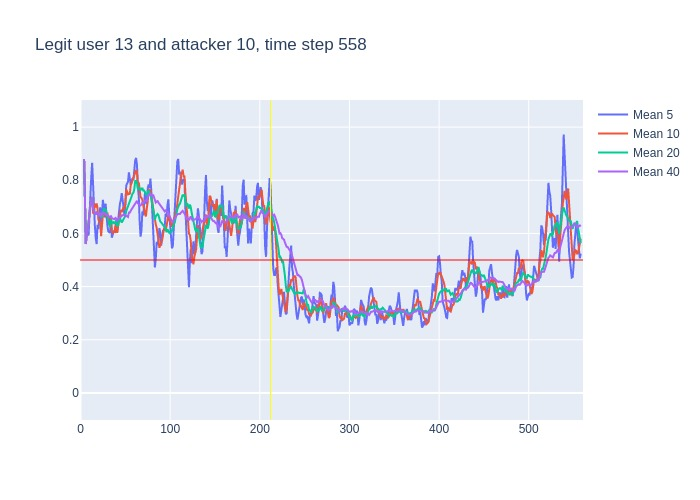

The file beside this chart, header and first rows:
, time, confidence, avg_5_conf, avg_10_conf, avg_20_conf, avg_40_conf, real_user, predicted, user_count
0, 3, 0.88, , , , , 13, 13, 16
1, 4, 0.53, 0.88, 0.88, 0.88, 0.88, 13, 13, 16
2, 5, 0.27, 0.705, 0.705, 0.705, 0.705, 13, 13, 16
3, 6, 0.74, 0.56, 0.56, 0.56, 0.56, 13, 13, 16
4, 7, 0.62, 0.605, 0.605, 0.605, 0.605, 13, 13, 16
5, 8, 0.8, 0.608, 0.608, 0.608, 0.608, 13, 13, 16
6, 9, 0.96, 0.592, 0.64, 0.64, 0.64, 13, 13, 16
7, 10, 0.85, 0.678, 0.6857, 0.6857, 0.6857, 13, 13, 16
8, 11, 0.83, 0.794, 0.7063, 0.7063, 0.7063, 13, 13, 16
9, 12, 0.89, 0.812, 0.72, 0.72, 0.72, 13, 13, 16
10, 13, 0.26, 0.866, 0.737, 0.737, 0.737, 13, 18, 16
11, 14, 0.6, 0.758, 0.675, 0.6936, 0.6936, 13, 13, 16
12, 15, 0.57, 0.686, 0.682, 0.6858, 0.6858, 13, 13, 16
13, 16, 0.59, 0.63, 0.712, 0.6769, 0.6769, 13, 13, 16
14, 17, 0.78, 0.582, 0.697, 0.6707, 0.6707, 13, 13, 16
15, 18, 0.62, 0.56, 0.713, 0.678, 0.678, 13, 13, 16
16, 19, 0.52, 0.632, 0.695, 0.6744, 0.6744, 13, 13, 16
17, 20, 0.79, 0.616, 0.651, 0.6653, 0.6653, 13, 13, 16
18, 21, 0.78, 0.66, 0.645, 0.6722, 0.6722, 13, 13, 16
19, 22, 0.39, 0.698, 0.64, 0.6779, 0.6779, 13, 13, 16
20, 23, 0.81, 0.62, 0.59, 0.6635, 0.6635, 13, 13, 16
21, 24, 0.86, 0.658, 0.645, 0.66, 0.6705, 13, 13, 16
22, 25, 0.64, 0.726, 0.671, 0.6765, 0.6791, 13, 13, 16
23, 26, 0.6, 0.696, 0.678, 0.695, 0.6774, 13, 13, 16
24, 27, 0.65, 0.66, 0.679, 0.688, 0.6742, 13, 13, 16
25, 28, 0.56, 0.712, 0.666, 0.6895, 0.6732, 13, 13, 16
26, 29, 0.7, 0.662, 0.66, 0.6775, 0.6688, 13, 13, 16
27, 30, 0.53, 0.63, 0.678, 0.6645, 0.67, 13, 13, 16
28, 31, 0.58, 0.608, 0.652, 0.6485, 0.665, 13, 13, 16
29, 32, 0.64, 0.604, 0.632, 0.636, 0.6621, 13, 13, 16
30, 33, 0.83, 0.602, 0.657, 0.6235, 0.6613, 13, 13, 16
31, 34, 0.34, 0.656, 0.659, 0.652, 0.6668, 13, 13, 16
32, 35, 0.59, 0.584, 0.607, 0.639, 0.6566, 13, 13, 16
33, 36, 0.64, 0.596, 0.602, 0.64, 0.6545, 13, 13, 16
34, 37, 0.64, 0.608, 0.606, 0.6425, 0.6541, 13, 13, 16
35, 38, 0.82, 0.608, 0.605, 0.6355, 0.6537, 13, 13, 16
36, 39, 0.57, 0.606, 0.631, 0.6455, 0.6583, 13, 13, 16
37, 40, 0.37, 0.652, 0.618, 0.648, 0.6559, 13, 13, 16
38, 41, 0.85, 0.608, 0.602, 0.627, 0.6484, 13, 13, 16
39, 42, 0.88, 0.65, 0.629, 0.6305, 0.6536, 13, 13, 16
40, 43, 0.89, 0.698, 0.653, 0.655, 0.6592, 13, 13, 16
41, 44, 0.64, 0.712, 0.659, 0.659, 0.6595, 13, 13, 16
42, 45, 0.5, 0.726, 0.689, 0.648, 0.6623, 13, 13, 16
43, 46, 0.72, 0.752, 0.68, 0.641, 0.668, 13, 13, 16
44, 47, 0.75, 0.726, 0.688, 0.647, 0.6675, 13, 13, 16
45, 48, 0.74, 0.7, 0.699, 0.652, 0.6707, 13, 13, 16
46, 49, 0.8, 0.67, 0.691, 0.661, 0.6693, 13, 13, 16
47, 50, 0.89, 0.702, 0.714, 0.666, 0.6653, 13, 13, 16
48, 51, 0.76, 0.78, 0.766, 0.684, 0.6663, 13, 13, 16
49, 52, 0.78, 0.788, 0.757, 0.693, 0.6645, 13, 13, 16
50, 53, 0.92, 0.794, 0.747, 0.7, 0.6617, 13, 13, 16
51, 54, 0.61, 0.83, 0.75, 0.7045, 0.6783, 13, 13, 16
52, 55, 0.84, 0.792, 0.747, 0.718, 0.6785, 13, 13, 16
53, 56, 0.81, 0.782, 0.781, 0.7305, 0.6853, 13, 13, 16
54, 57, 0.86, 0.792, 0.79, 0.739, 0.6908, 13, 13, 16
55, 58, 0.88, 0.808, 0.801, 0.75, 0.6927, 13, 13, 16
56, 59, 0.83, 0.8, 0.815, 0.753, 0.6992, 13, 13, 16
57, 60, 0.99, 0.844, 0.818, 0.766, 0.707, 13, 13, 16
58, 61, 0.86, 0.874, 0.828, 0.797, 0.712, 13, 13, 16
59, 62, 0.73, 0.884, 0.838, 0.7975, 0.714, 13, 13, 16
... 496 more rows
